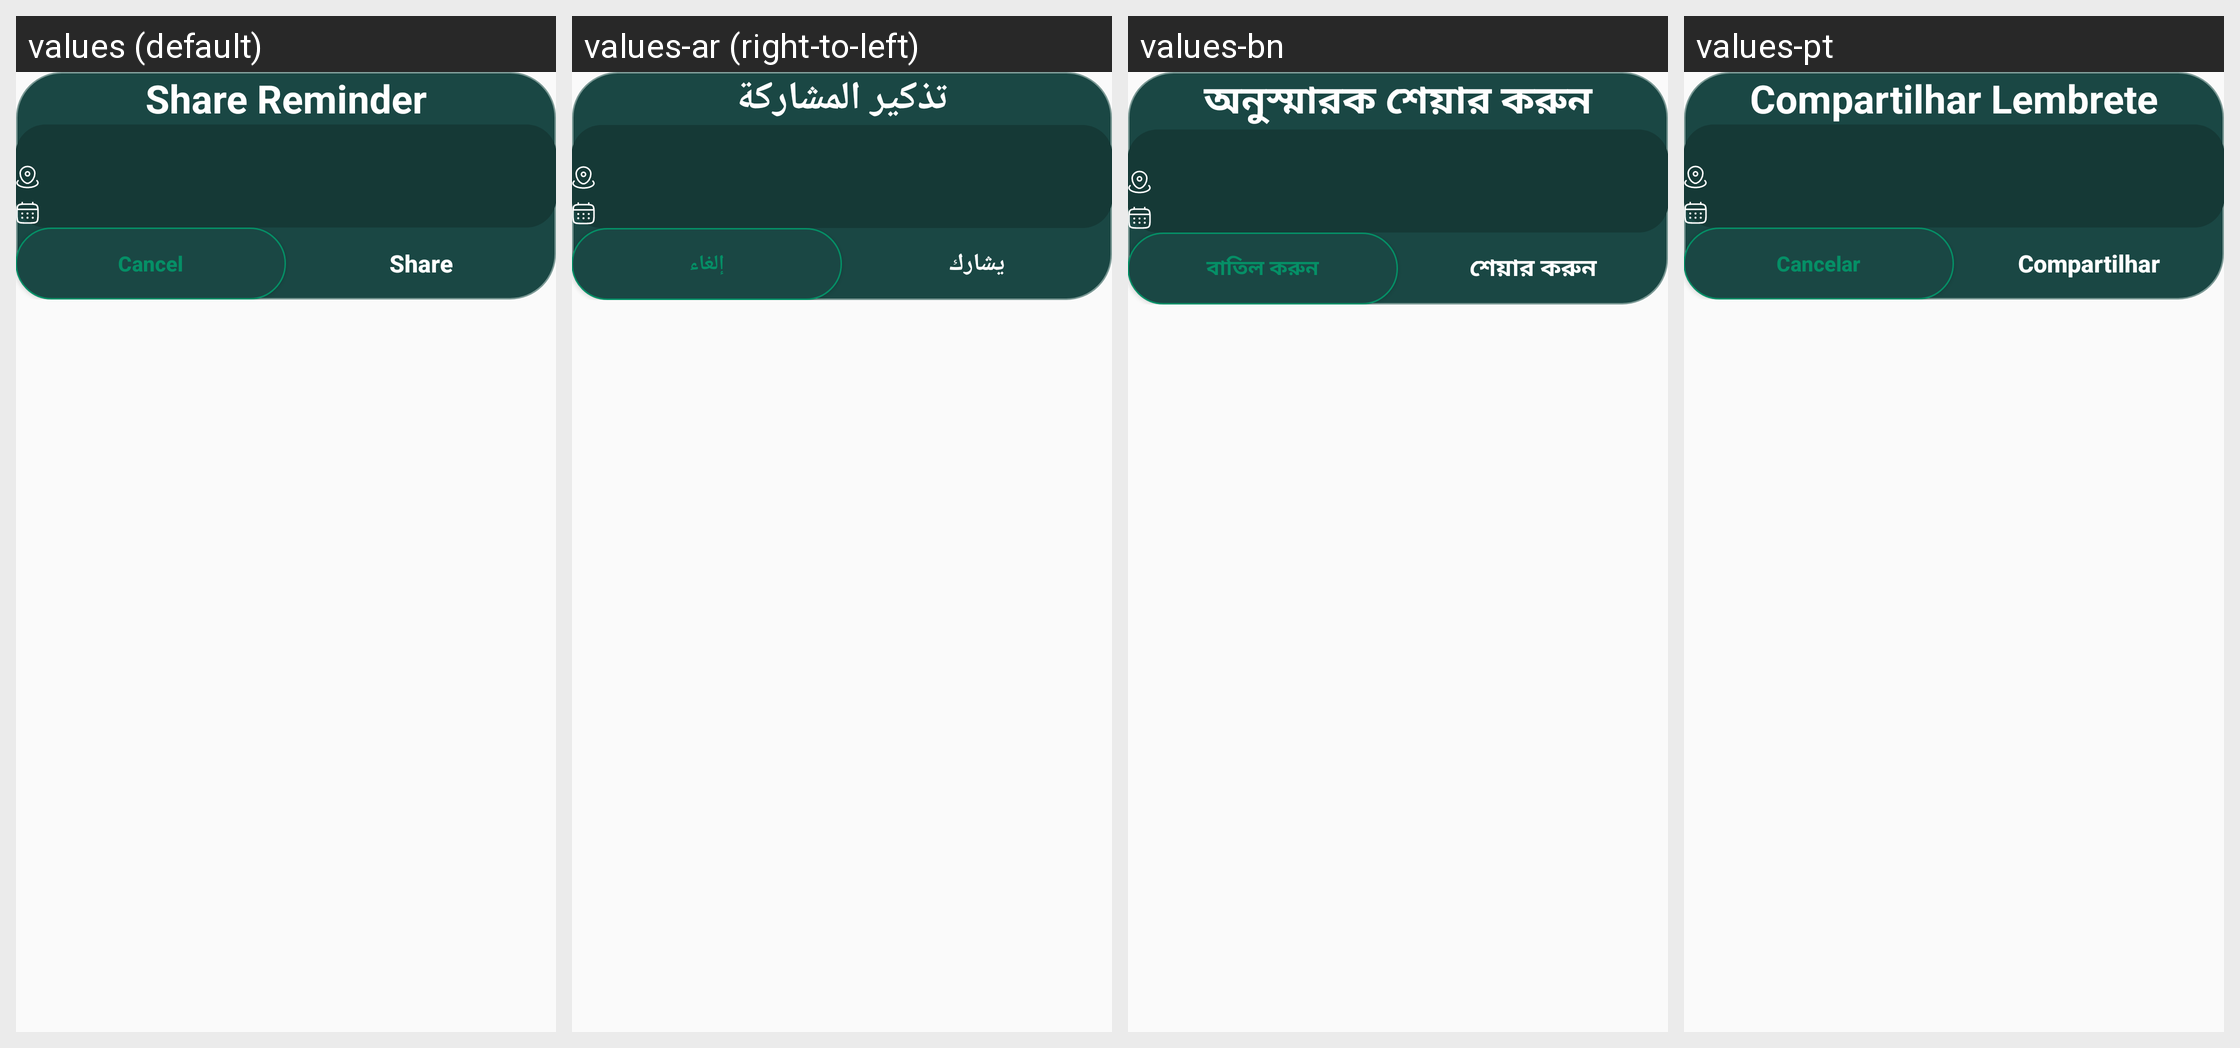

Locale-by-locale string values for the Android screen shown in this grid:
Android screen res/layout/dialog_share_reminder.xml rendered under 4 locales, left to right: values (default), values-ar (right-to-left), values-bn, values-pt. Device: Nexus 5 (rendered at 1080×1920; each locale shown at half size, 540×960, under a caption strip naming it); theme Theme.Main.
Other locales in the repository, not shown: values-de, values-es, values-fr, values-hi, values-in, values-ja, values-ko, values-pt-rBR, values-ru, values-tr, values-zh-rCN, values-zh-rTW.
Strings drawn on this screen, with the default value and each locale's value (text and hints the layout hard-codes, and strings that could not be matched under every locale, appear in the picture but are not listed):

text_share_reminder
  values: Share Reminder
  values-ar: تذكير المشاركة
  values-bn: অনুস্মারক শেয়ার করুন
  values-pt: Compartilhar Lembrete

string_cancel
  values: Cancel
  values-ar: إلغاء
  values-bn: বাতিল করুন
  values-pt: Cancelar

string_share
  values: Share
  values-ar: يشارك
  values-bn: শেয়ার করুন
  values-pt: Compartilhar
